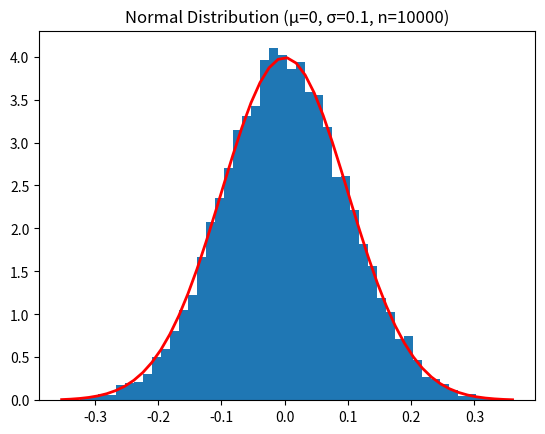

This figure's Python source:
import matplotlib.pyplot as plt
import numpy as np

mu, sigma = 0, 0.1  # mean and standard deviation
n = 10000
s = np.random.normal(mu, sigma, n)
count, bins, ignored = plt.hist(s, 50, density=True)
plt.plot(bins, 1/(sigma * np.sqrt(2 * np.pi)) *
         np.exp(- (bins - mu)**2 / (2 * sigma**2)),
         linewidth=2, color='red')

plt.title(
    f"Normal Distribution (\u03BC={mu}, \u03C3={sigma}, n={n})")
plt.savefig('normal_dist_' + str(mu) + '_' +
            str(sigma) + '_' + str(n) + '.png')
plt.show()
